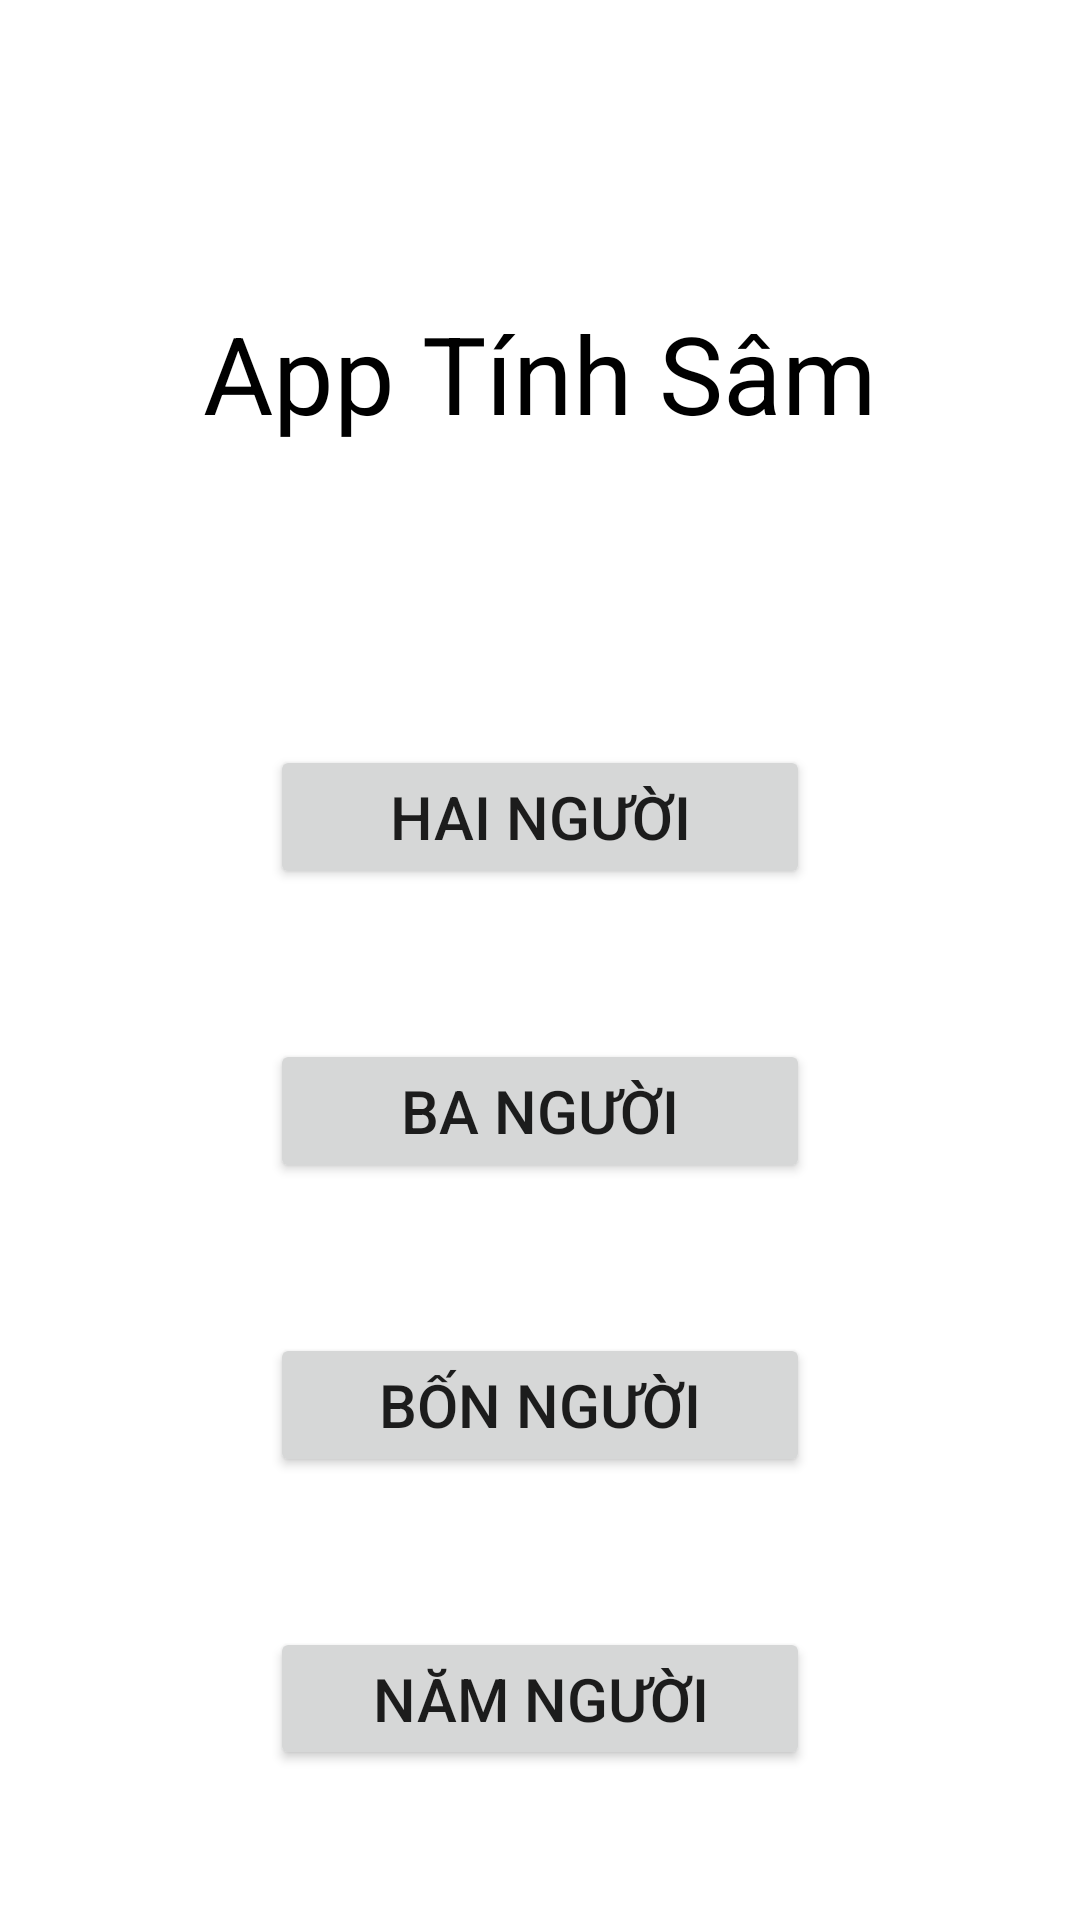

Layout XML and referenced resources for this Android screen:
<!-- AndroidManifest.xml: application theme Theme.AppTinhBai -->
<!-- res/layout/activity_main.xml -->
<?xml version="1.0" encoding="utf-8"?>
<LinearLayout xmlns:android="http://schemas.android.com/apk/res/android"
    xmlns:app="http://schemas.android.com/apk/res-auto"
    xmlns:tools="http://schemas.android.com/tools"
    android:layout_width="match_parent"
    android:layout_height="match_parent"
    tools:context=".MainActivity"
    android:orientation="vertical"
    android:background="@drawable/background">

    <TextView
        android:layout_width="match_parent"
        android:layout_height="wrap_content"
        android:text="@string/title"
        android:textSize="36sp"
        android:layout_marginTop="100dp"
        android:layout_marginBottom="100dp"
        android:gravity="center_horizontal"
        android:background="@color/white"
        android:textColor="@color/black"/>
    <LinearLayout
        android:layout_width="match_parent"
        android:layout_height="match_parent"
        android:gravity="center_horizontal"
        android:orientation="vertical">
        <Button
            android:id="@+id/player2_btn"
            android:layout_width="180dp"
            android:layout_height="wrap_content"
            android:text="@string/player_2"
            android:textSize="20sp"
            android:layout_marginBottom="50dp"
            android:gravity="center"/>
        <Button
            android:id="@+id/player3_btn"
            android:layout_width="180dp"
            android:layout_height="wrap_content"
            android:text="@string/player_3"
            android:textSize="20sp"
            android:layout_marginBottom="50dp"
            android:gravity="center"/>
        <Button
            android:id="@+id/player4_btn"
            android:layout_width="180dp"
            android:layout_height="wrap_content"
            android:text="@string/player_4"
            android:textSize="20sp"
            android:layout_marginBottom="50dp"
            android:gravity="center"/>
        <Button
            android:id="@+id/player5_btn"
            android:layout_width="180dp"
            android:layout_height="wrap_content"
            android:text="@string/player_5"
            android:textSize="20sp"
            android:layout_marginBottom="50dp"/>
    </LinearLayout>
</LinearLayout>
<!-- resources referenced by this layout -->
<resources>
  <color name="black">#FF000000</color>
  <color name="white">#FFFFFFFF</color>
  <string name="player_2">Hai người</string>
  <string name="player_3">Ba người</string>
  <string name="player_4">Bốn người</string>
  <string name="player_5">Năm người</string>
  <string name="title">App Tính Sâm</string>
  <style name="Theme.AppTinhBai" parent="Theme.MaterialComponents.DayNight.DarkActionBar">
          
          <item name="colorPrimary">@color/purple_500</item>
          <item name="colorPrimaryVariant">@color/purple_700</item>
          <item name="colorOnPrimary">@color/white</item>
          
          <item name="colorSecondary">@color/teal_200</item>
          <item name="colorSecondaryVariant">@color/teal_700</item>
          <item name="colorOnSecondary">@color/black</item>
          
          <item name="android:statusBarColor" tools:targetApi="l">?attr/colorPrimaryVariant</item>
          
      </style>
  <color name="purple_500">#FF6200EE</color>
  <color name="purple_700">#FF3700B3</color>
  <color name="teal_200">#FF03DAC5</color>
  <color name="teal_700">#FF018786</color>
</resources>
